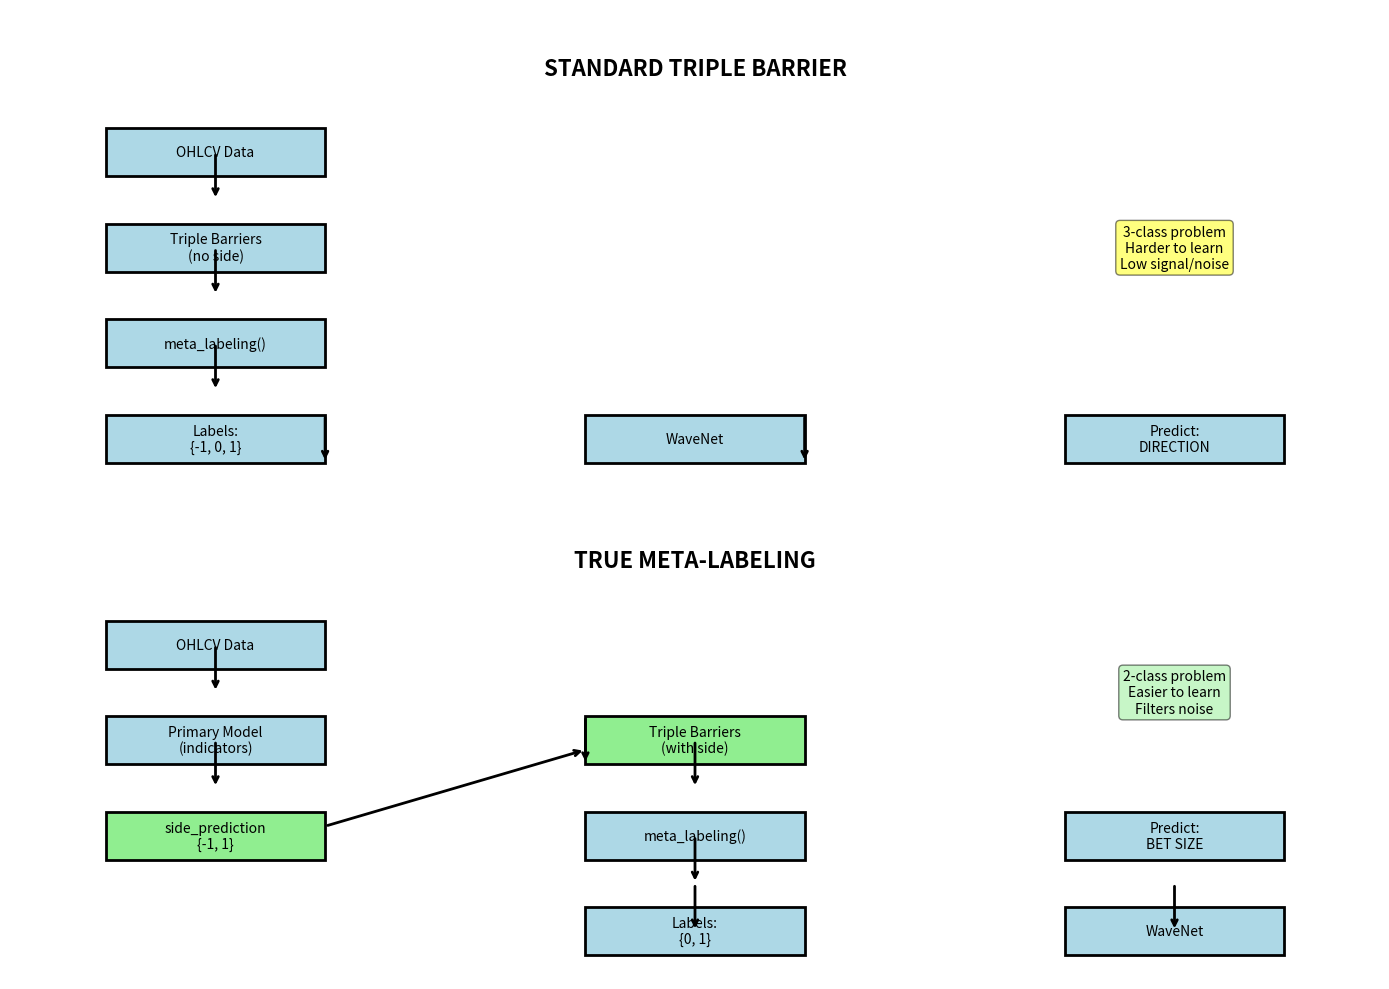

Reproduce this figure in Python.
"""
Visual Comparison: Standard Triple Barrier vs Meta-Labeling
===========================================================

Run this to see the difference between the two approaches.
"""

import pandas as pd
import numpy as np
import matplotlib.pyplot as plt

def demonstrate_difference():
    """Show the key difference between standard and meta-labeling"""
    
    print("="*80)
    print("STANDARD TRIPLE BARRIER vs META-LABELING")
    print("="*80)
    
    # Create example data
    dates = pd.date_range('2024-01-01', periods=10)
    
    print("\n" + "="*80)
    print("SCENARIO 1: STANDARD TRIPLE BARRIER (What we're doing)")
    print("="*80)
    
    # Standard approach
    standard_events = pd.DataFrame({
        'date': dates,
        't1': dates + pd.Timedelta(days=7),
        'trgt': [0.02] * 10,
        'pt': [2.0] * 10,
        'sl': [1.0] * 10,
        # NO 'side' column - this is the key!
    })
    
    standard_labels = pd.DataFrame({
        'date': dates,
        'ret': [0.015, -0.012, 0.008, -0.018, 0.022, -0.009, 0.003, 0.019, -0.015, 0.011],
        'trgt': [0.02] * 10,
        'bin': [1, -1, 0, -1, 1, -1, 0, 1, -1, 1]  # 3 classes!
    })
    
    print("\nEvents DataFrame (no 'side' column):")
    print(standard_events)
    
    print("\nLabels DataFrame:")
    print(standard_labels)
    
    print("\nLabel Distribution:")
    print(standard_labels['bin'].value_counts().sort_index())
    print("\nInterpretation:")
    print("  -1: PREDICTION = Price will go DOWN (hit stop-loss)")
    print("   0: PREDICTION = Price will TIMEOUT (hit vertical barrier)")
    print("   1: PREDICTION = Price will go UP (hit take-profit)")
    print("\n→ This is DIRECTION prediction (3-class problem)")
    print("→ WaveNet learns: What will price do next?")
    
    print("\n" + "="*80)
    print("SCENARIO 2: TRUE META-LABELING (López de Prado's way)")
    print("="*80)
    
    # Meta-labeling approach
    meta_events = pd.DataFrame({
        'date': dates,
        't1': dates + pd.Timedelta(days=7),
        'trgt': [0.02] * 10,
        'pt': [2.0] * 10,
        'sl': [2.0] * 10,  # Symmetric when using side
        'side': [1, 1, -1, 1, -1, 1, -1, -1, 1, -1]  # ✅ Has 'side' column!
    })
    
    meta_labels = pd.DataFrame({
        'date': dates,
        'ret': [0.015, -0.012, -0.008, -0.018, -0.022, 0.009, -0.003, -0.019, 0.015, -0.011],
        'trgt': [0.02] * 10,
        'side': [1, 1, -1, 1, -1, 1, -1, -1, 1, -1],
        'bin': [1, 0, 1, 0, 1, 1, 0, 1, 1, 1]  # 2 classes only!
    })
    
    print("\nEvents DataFrame (WITH 'side' column):")
    print(meta_events)
    
    print("\nMeta-Labels DataFrame:")
    print(meta_labels)
    
    print("\nLabel Distribution:")
    print(meta_labels['bin'].value_counts().sort_index())
    print("\nInterpretation:")
    print("   0: PREDICTION = Don't take this bet (false positive, or too risky)")
    print("   1: PREDICTION = Take this bet (confident in primary signal)")
    print("\n→ This is BET SIZING (2-class problem)")
    print("→ WaveNet learns: Should we trust the primary model's signal?")
    print("→ Primary model already said BUY or SELL (in 'side' column)")
    
    print("\n" + "="*80)
    print("KEY DIFFERENCES")
    print("="*80)
    
    comparison = pd.DataFrame({
        'Aspect': [
            'side_prediction parameter',
            'side column in events',
            'Number of classes',
            'Label values',
            'Model predicts',
            'Primary model needed?',
            'Use case',
            'Complexity'
        ],
        'Standard Triple Barrier': [
            'None',
            'No',
            '3 (or 2 if no timeout)',
            '{-1, 0, 1}',
            'Direction (UP/DOWN/NEUTRAL)',
            'No',
            'End-to-end direction prediction',
            'Single model, harder problem'
        ],
        'Meta-Labeling': [
            'Required (primary signals)',
            'Yes',
            '2',
            '{0, 1}',
            'Confidence (TAKE/SKIP)',
            'Yes (generates side)',
            'Filter primary model signals',
            'Two models, easier problem'
        ]
    })
    
    print(comparison.to_string(index=False))
    
    print("\n" + "="*80)
    print("WHAT HAPPENS IN CODE")
    print("="*80)
    
    print("\n1. Standard Triple Barrier (Our current approach):")
    print("-" * 60)
    print("""
    events = get_events(
        close=prices,
        t_events=dates,
        pt_sl=[2, 1],
        target=volatility,
        side_prediction=None  # ← NO PRIMARY MODEL
    )
    # events has NO 'side' column
    
    labels = meta_labeling(events, prices)
    # Returns: {-1, 0, 1} = direction labels
    
    # Train model:
    X_seq → y = {-1, 0, 1}  # Predict direction
    """)
    
    print("\n2. True Meta-Labeling (López de Prado):")
    print("-" * 60)
    print("""
    # First: Get primary signals
    primary_signals = create_primary_model(prices)  # {-1, 1}
    
    events = get_events(
        close=prices,
        t_events=signal_dates,
        pt_sl=[2, 2],  # Symmetric
        target=volatility,
        side_prediction=primary_signals  # ← HAS PRIMARY MODEL
    )
    # events HAS 'side' column
    
    labels = meta_labeling(events, prices)
    # Returns: {0, 1} = bet sizing labels
    
    # Train model:
    X_seq → y = {0, 1}  # Predict bet size/confidence
    """)
    
    print("\n" + "="*80)
    print("WHY THIS MATTERS FOR OUR PROJECT")
    print("="*80)
    
    print("""
1. We thought we were using meta-labeling
   → We're actually using standard triple-barrier
   → The function name is misleading!

2. Our WaveNet is learning DIRECTION
   → Not bet sizing
   → 3-class problem (harder)
   → Explains 100% neutral predictions

3. The 100% neutral issue is from:
   → Low signal-to-noise in direction prediction
   → Not from incorrect meta-labeling
   → Because we're not using meta-labeling!

4. To fix:
   → Option A: Keep direction prediction, fix with heatmaps
   → Option B: Add primary model, use true meta-labeling

5. Heatmap approach is still valid:
   → Works for direction prediction
   → Augment labels before sequencing
   → Should reduce neutral bias
    """)

def visualize_label_flow():
    """Visualize how labels flow through each approach"""
    
    fig, axes = plt.subplots(2, 1, figsize=(14, 10))
    
    # Standard Triple Barrier
    ax1 = axes[0]
    ax1.text(0.5, 0.9, 'STANDARD TRIPLE BARRIER', 
             ha='center', va='top', fontsize=16, fontweight='bold',
             transform=ax1.transAxes)
    
    # Flow chart
    boxes = [
        (0.15, 0.7, 'OHLCV Data'),
        (0.15, 0.5, 'Triple Barriers\n(no side)'),
        (0.15, 0.3, 'meta_labeling()'),
        (0.15, 0.1, 'Labels:\n{-1, 0, 1}'),
        (0.5, 0.1, 'WaveNet'),
        (0.85, 0.1, 'Predict:\nDIRECTION')
    ]
    
    for x, y, text in boxes:
        ax1.add_patch(plt.Rectangle((x-0.08, y-0.05), 0.16, 0.1, 
                                     fill=True, facecolor='lightblue', 
                                     edgecolor='black', linewidth=2,
                                     transform=ax1.transAxes))
        ax1.text(x, y, text, ha='center', va='center', fontsize=10,
                transform=ax1.transAxes)
    
    # Arrows
    arrows = [(0.15, 0.65), (0.15, 0.45), (0.15, 0.25), (0.23, 0.1), (0.58, 0.1)]
    for x, y in arrows:
        ax1.annotate('', xy=(x, y-0.05), xytext=(x, y+0.05),
                    arrowprops=dict(arrowstyle='->', lw=2),
                    transform=ax1.transAxes)
    
    ax1.text(0.85, 0.5, '3-class problem\nHarder to learn\nLow signal/noise',
             ha='center', va='center', fontsize=10,
             bbox=dict(boxstyle='round', facecolor='yellow', alpha=0.5),
             transform=ax1.transAxes)
    
    ax1.set_xlim(0, 1)
    ax1.set_ylim(0, 1)
    ax1.axis('off')
    
    # Meta-Labeling
    ax2 = axes[1]
    ax2.text(0.5, 0.9, 'TRUE META-LABELING', 
             ha='center', va='top', fontsize=16, fontweight='bold',
             transform=ax2.transAxes)
    
    # Flow chart
    boxes = [
        (0.15, 0.7, 'OHLCV Data'),
        (0.15, 0.5, 'Primary Model\n(indicators)'),
        (0.15, 0.3, 'side_prediction\n{-1, 1}'),
        (0.5, 0.5, 'Triple Barriers\n(with side)'),
        (0.5, 0.3, 'meta_labeling()'),
        (0.5, 0.1, 'Labels:\n{0, 1}'),
        (0.85, 0.1, 'WaveNet'),
        (0.85, 0.3, 'Predict:\nBET SIZE')
    ]
    
    for x, y, text in boxes:
        color = 'lightgreen' if 'side' in text.lower() else 'lightblue'
        ax2.add_patch(plt.Rectangle((x-0.08, y-0.05), 0.16, 0.1, 
                                     fill=True, facecolor=color, 
                                     edgecolor='black', linewidth=2,
                                     transform=ax2.transAxes))
        ax2.text(x, y, text, ha='center', va='center', fontsize=10,
                transform=ax2.transAxes)
    
    # Arrows
    arrows = [
        (0.15, 0.65), (0.15, 0.45), (0.23, 0.3), (0.42, 0.5), 
        (0.5, 0.45), (0.5, 0.25), (0.5, 0.15), (0.85, 0.15)
    ]
    for x, y in arrows:
        if y == 0.3 and x == 0.23:
            ax2.annotate('', xy=(0.42, 0.48), xytext=(0.23, 0.32),
                        arrowprops=dict(arrowstyle='->', lw=2),
                        transform=ax2.transAxes)
        else:
            ax2.annotate('', xy=(x, y-0.05), xytext=(x, y+0.05),
                        arrowprops=dict(arrowstyle='->', lw=2),
                        transform=ax2.transAxes)
    
    ax2.text(0.85, 0.6, '2-class problem\nEasier to learn\nFilters noise',
             ha='center', va='center', fontsize=10,
             bbox=dict(boxstyle='round', facecolor='lightgreen', alpha=0.5),
             transform=ax2.transAxes)
    
    ax2.set_xlim(0, 1)
    ax2.set_ylim(0, 1)
    ax2.axis('off')
    
    plt.tight_layout()
    plt.savefig('metalabeling_comparison.png', dpi=150, bbox_inches='tight')
    print("\n✅ Saved diagram to: metalabeling_comparison.png")
    plt.show()

if __name__ == "__main__":
    demonstrate_difference()
    print("\n" + "="*80)
    print("Creating visualization...")
    print("="*80)
    visualize_label_flow()
